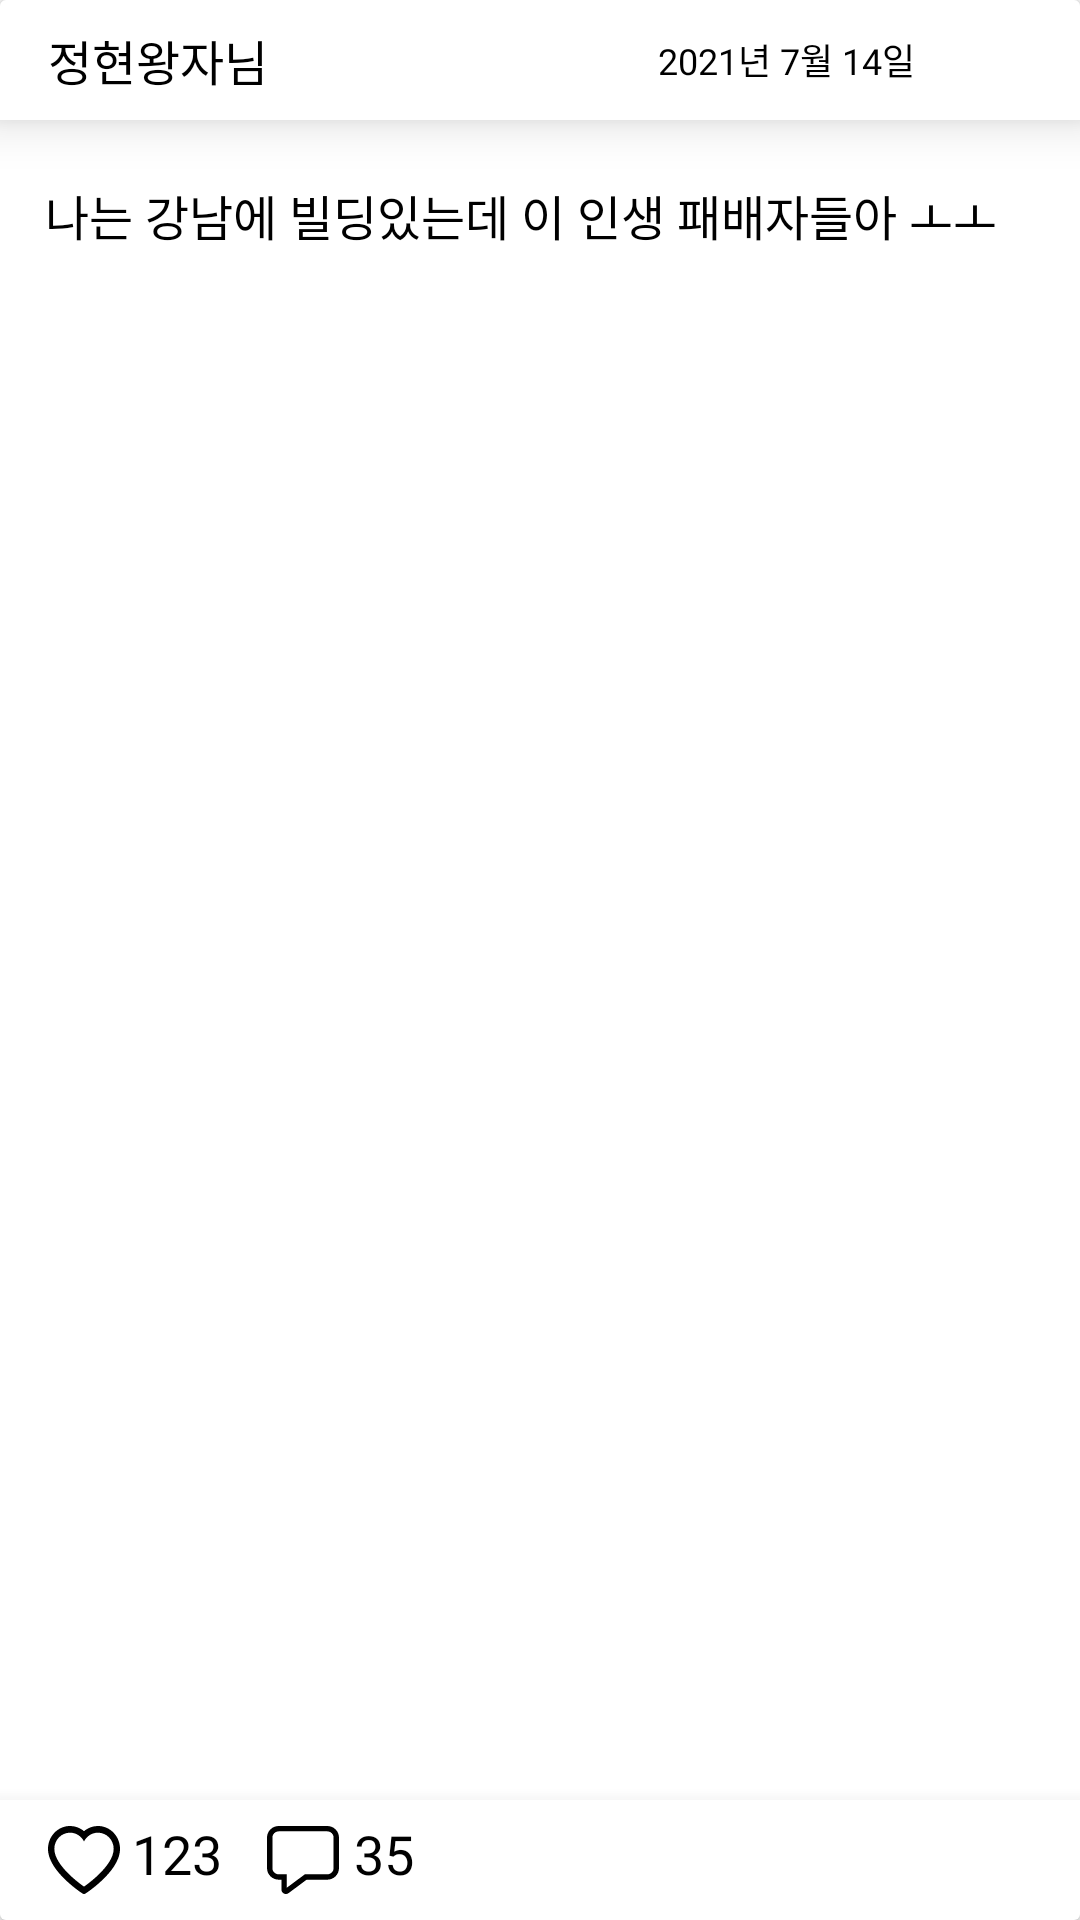

Android layout source for this screen:
<!-- AndroidManifest.xml: application theme AppTheme -->
<!-- res/layout/feed_angry_item.xml -->
<?xml version="1.0" encoding="utf-8"?>
<androidx.cardview.widget.CardView
    xmlns:android="http://schemas.android.com/apk/res/android"
    android:layout_width="match_parent"
    android:layout_height="200dp">

    <androidx.appcompat.widget.Toolbar
        android:layout_width="match_parent"
        android:layout_height="40dp"
        android:background="@color/white"
        android:elevation="10dp">

        <TextView
            android:id="@+id/feed_angry_name_tv"
            android:layout_width="wrap_content"
            android:layout_height="wrap_content"
            android:layout_marginLeft="15dp"
            android:text="정현왕자님"
            android:textSize="16sp"
            android:textColor="@color/black"
            android:fontFamily="@font/roboto_medium"/>

        <ImageButton
            android:id="@+id/feed_angry_more_iv"
            android:layout_width="30dp"
            android:layout_height="30dp"
            android:layout_gravity="right"
            android:layout_marginRight="15dp"
            android:src="@drawable/ic_baseline_more_horiz_24"
            android:background="@null"
            android:backgroundTint="@color/black"/>

        <TextView
            android:id="@+id/feed_angry_date_tv"
            android:layout_width="wrap_content"
            android:layout_height="wrap_content"
            android:layout_gravity="right"
            android:layout_marginRight="10dp"
            android:text="2021년 7월 14일"
            android:textSize="12sp"
            android:textColor="@color/black"
            android:fontFamily="@font/roboto_light"/>

    </androidx.appcompat.widget.Toolbar>

    <TextView
        android:id="@+id/feed_angry_content_tv"
        android:layout_width="match_parent"
        android:layout_height="match_parent"
        android:layout_marginTop="60dp"
        android:layout_marginBottom="50dp"
        android:layout_marginLeft="15dp"
        android:layout_marginRight="15dp"
        android:text="나는 강남에 빌딩있는데 이 인생 패배자들아 ㅗㅗ"
        android:textSize="16sp"
        android:textColor="@color/black"
        android:fontFamily="@font/roboto_medium"/>

    <androidx.appcompat.widget.Toolbar
        android:layout_width="match_parent"
        android:layout_height="40dp"
        android:layout_gravity="bottom"
        android:elevation="10dp"
        android:background="@color/white">

        <ImageButton
            android:id="@+id/feed_angry_like_iv"
            android:layout_width="wrap_content"
            android:layout_height="wrap_content"
            android:src="@drawable/ic_like_empty"
            android:background="@null"/>

        <TextView
            android:id="@+id/feed_angry_like_cnt_tv"
            android:layout_width="wrap_content"
            android:layout_height="wrap_content"
            android:layout_gravity="left"
            android:layout_marginLeft="20dp"
            android:layout_marginBottom="10dp"
            android:text="123"
            android:textSize="18sp"
            android:textColor="@color/black"
            android:fontFamily="@font/roboto_medium"/>

        <ImageButton
            android:id="@+id/feed_angry_comment_iv"
            android:layout_width="wrap_content"
            android:layout_height="wrap_content"
            android:layout_gravity="left"
            android:layout_marginLeft="15dp"
            android:src="@drawable/ic_comment"
            android:background="@null"/>

        <TextView
            android:id="@+id/feed_angry_comment_cnt_tv"
            android:layout_width="wrap_content"
            android:layout_height="wrap_content"
            android:layout_gravity="left"
            android:layout_marginBottom="10dp"
            android:layout_marginLeft="5dp"
            android:text="35"
            android:textSize="18sp"
            android:textColor="@color/black"
            android:fontFamily="@font/roboto_medium"/>

    </androidx.appcompat.widget.Toolbar>

</androidx.cardview.widget.CardView>
<!-- resources referenced by this layout -->
<resources>
  <color name="black">#FF000000</color>
  <color name="white">#FFFFFFFF</color>
  <!-- drawable ic_comment (drawable) -->
  <vector android:height="22.8dp" android:viewportHeight="19"
      android:viewportWidth="20" android:width="24dp" xmlns:android="http://schemas.android.com/apk/res/android">
      <path android:fillColor="#000000" android:pathData="M3.25,15C2.3881,15 1.5614,14.6576 0.9519,14.0481C0.3424,13.4386 0,12.612 0,11.75V3.25C0,2.3881 0.3424,1.5614 0.9519,0.9519C1.5614,0.3424 2.3881,0 3.25,0H16.75C17.1768,0 17.5994,0.0841 17.9937,0.2474C18.388,0.4107 18.7463,0.6501 19.0481,0.9519C19.3499,1.2537 19.5893,1.612 19.7526,2.0063C19.9159,2.4006 20,2.8232 20,3.25V11.75C20,12.1768 19.9159,12.5994 19.7526,12.9937C19.5893,13.388 19.3499,13.7463 19.0481,14.0481C18.7463,14.3499 18.388,14.5893 17.9937,14.7526C17.5994,14.9159 17.1768,15 16.75,15H11.012L6,18.75C5.8143,18.889 5.5936,18.9736 5.3625,18.9943C5.1315,19.015 4.8992,18.971 4.6918,18.8672C4.4843,18.7634 4.3098,18.6039 4.1878,18.4066C4.0658,18.2093 4.0011,17.982 4.001,17.75V15H3.251H3.25ZM10.514,13.5H16.75C17.2141,13.5 17.6592,13.3156 17.9874,12.9874C18.3156,12.6592 18.5,12.2141 18.5,11.75V3.25C18.5,2.7859 18.3156,2.3407 17.9874,2.0126C17.6592,1.6844 17.2141,1.5 16.75,1.5H3.25C2.7859,1.5 2.3407,1.6844 2.0126,2.0126C1.6844,2.3407 1.5,2.7859 1.5,3.25V11.75C1.5,12.716 2.284,13.5 3.25,13.5H5.499V17.25L10.514,13.5Z"/>
  </vector>
  <!-- drawable ic_like_empty (drawable) -->
  <vector android:height="22.736841dp" android:viewportHeight="18"
      android:viewportWidth="19" android:width="24dp" xmlns:android="http://schemas.android.com/apk/res/android">
      <path android:fillColor="#000000" android:pathData="M18.5403,3.6887C18.2455,2.9669 17.8204,2.3128 17.2889,1.763C16.757,1.2115 16.1298,0.7733 15.4415,0.4722C14.7277,0.1586 13.9622,-0.0019 13.1894,0C12.1051,0 11.0472,0.314 10.1279,0.9071C9.908,1.0489 9.699,1.2048 9.5011,1.3746C9.3032,1.2048 9.0942,1.0489 8.8743,0.9071C7.955,0.314 6.8971,0 5.8128,0C5.0321,0 4.2755,0.1582 3.5607,0.4722C2.8701,0.7745 2.2477,1.2094 1.7133,1.763C1.181,2.3122 0.7559,2.9664 0.4619,3.6887C0.1562,4.44 0,5.2377 0,6.0587C0,6.8332 0.1496,7.6403 0.4465,8.4613C0.695,9.1474 1.0513,9.8591 1.5065,10.5778C2.2279,11.7151 3.2198,12.9013 4.4514,14.1037C6.4924,16.0969 8.5136,17.4738 8.5994,17.5296L9.1206,17.8831C9.3515,18.039 9.6484,18.039 9.8794,17.8831L10.4006,17.5296C10.4864,17.4715 12.5054,16.0969 14.5485,14.1037C15.7802,12.9013 16.7721,11.7151 17.4934,10.5778C17.9487,9.8591 18.3072,9.1474 18.5535,8.4613C18.8504,7.6403 19,6.8332 19,6.0587C19.0022,5.2377 18.846,4.44 18.5403,3.6887ZM9.5011,16.0434C9.5011,16.0434 1.6715,10.7383 1.6715,6.0587C1.6715,3.6887 3.5255,1.7676 5.8128,1.7676C7.4205,1.7676 8.8149,2.7166 9.5011,4.1027C10.1873,2.7166 11.5817,1.7676 13.1894,1.7676C15.4767,1.7676 17.3307,3.6887 17.3307,6.0587C17.3307,10.7383 9.5011,16.0434 9.5011,16.0434Z"/>
  </vector>
  <style name="AppTheme" parent="Theme.Design.Light.NoActionBar">
          <item name="colorPrimaryDark">@color/white</item>
          <item name="android:statusBarColor">@color/black</item>
          <item name="bottomSheetDialogTheme">@style/AppBottomSheetDialogTheme</item>
      </style>
  <style name="AppBottomSheetDialogTheme" parent="Theme.Design.Light.BottomSheetDialog">
          <item name="bottomSheetStyle">@style/AppModalStyle</item>
      </style>
  <style name="AppModalStyle" parent="Widget.Design.BottomSheet.Modal">
          <item name="android:background">@drawable/bottomsheet_radius</item>
      </style>
</resources>
